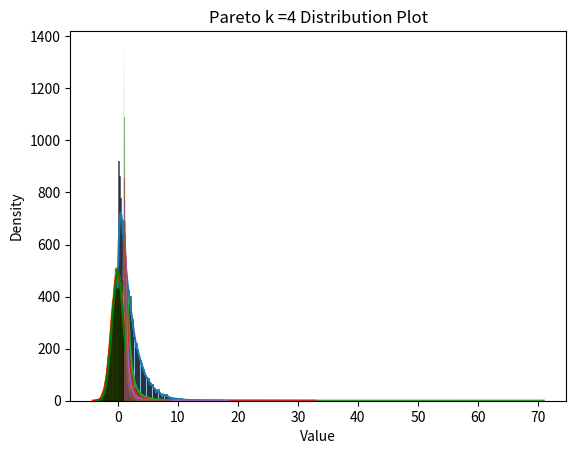

The script that saved this image:
#!/usr/bin/env python3
# -*- coding: utf-8 -*-
"""
Created on Mon Jun  5 16:00:50 2023

[redacted]
"""

import numpy as np
from math import log, pi, cos, sin, sqrt
from numpy import random
import matplotlib.pyplot as plt
import seaborn as sns
import time

def exponential_distribution(p, k_values):
    
    exp_dist = []
    for k in range(len(k_values)):
        exp_dist.append(-log(k_values[k])/p)
    
    return exp_dist

def box_muller(k_values):
    z1 = []
    z2 =[]
    for k in k_values:
        R = np.random.random(1)
        z1.append(sqrt(-2*log(k))*cos(2*pi*R))
        z2.append(sqrt(-2*log(k))*sin(2*pi*R))

    return z1, z2

def central_limit(size, random_var):
    sample_means = []

    for _ in range(size):
        X = np.sum(np.random.uniform(0, 1, random_var)) - random_var / 2
        sample_means.append(X)

    return sample_means

def pareto_distribution(beta, k_values, k_experiment):
    z =[]
    for k in range(len(k_values)):
        z.append(beta*(k_values[k]**(-1/k_experiment)))
    
    return z

def pareto_stats(beta, k_experiment):
    mean = beta*(k_experiment/(k_experiment-1))
    var = (beta**2)*(k_experiment/(((k_experiment-1)**2)*(k_experiment-2)))
    return mean, var

def distplot(data, kde=True, color=None, title = ''):

    sns.histplot(data, kde=kde, color = color)
    
    plt.xlabel('Value')
    plt.ylabel('Density')
    plt.title(f'{title} Distribution Plot')
    plt.show()

p= 0.5
size = 10000
beta = 1
k_experiment = [2.05, 2.5, 3, 4]

#Generate 10000 pseudo-random numbers
X = np.random.random(size)
    
z_exp = exponential_distribution(p=p, k_values=X)
z_box1, z_box2 = box_muller(X)
z_clt = central_limit(size, random_var=10)




distplot(z_exp, title ='Exponential')
distplot(z_box1, title = 'Box Muller 1')
distplot(z_box2, color = 'r', title = 'Box Muller 2')
distplot(z_clt, color='g', title = 'Central Limit')

z_prt =[]
for k in range(len(k_experiment)):
    
    z_prt_k = pareto_distribution(beta, X, k_experiment[k])
    z_prt.append(z_prt_k)
    distplot(z_prt_k, title= f'Pareto k ={ k_experiment[k]}')
    
pareto_mean, pareto_var = pareto_stats(beta, k_experiment=2.05)
np_mean = np.mean(z_prt[0])
np_var = np.var(z_prt[0])


